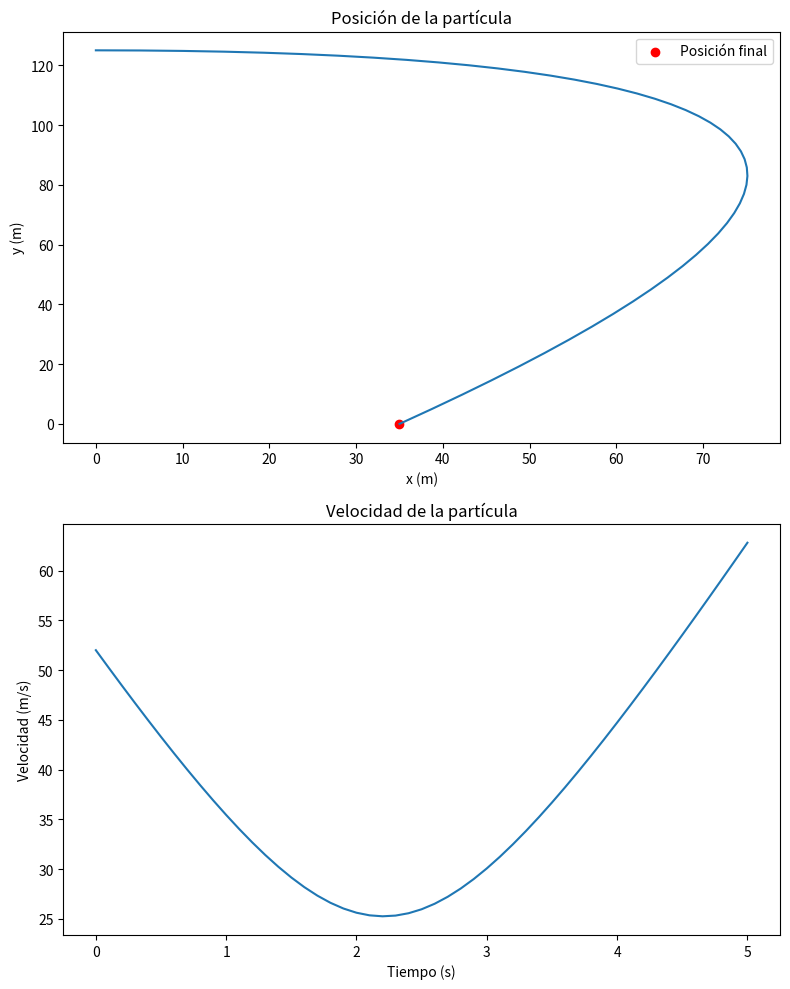

Generate this figure with matplotlib:
import matplotlib.pyplot as plt
import numpy as np
import sympy as sp

t = sp.symbols('t')
x = 52 * t - 9 * t**2
y = 125 - 5 * t**2

dx_dt = sp.diff(x, t)
dy_dt = sp.diff(y, t)

x_func = sp.lambdify(t, x)
y_func = sp.lambdify(t, y)
v_func = sp.lambdify(t, sp.sqrt(dx_dt**2 + dy_dt**2))

time = np.arange(0, 5.1, 0.1)
x_values = x_func(time)
y_values = y_func(time)

fig, (ax1, ax2) = plt.subplots(2, 1, figsize=(8, 10))

# Gráfico de posición (x contra y)
ax1.plot(x_values, y_values)
ax1.scatter(x_values[-1], y_values[-1], c='r', label='Posición final')
ax1.set_xlabel('x (m)')
ax1.set_ylabel('y (m)')
ax1.set_title('Posición de la partícula')
ax1.legend()

# Gráfico de velocidad
v_values = v_func(time)
ax2.plot(time, v_values)
ax2.set_xlabel('Tiempo (s)')
ax2.set_ylabel('Velocidad (m/s)')
ax2.set_title('Velocidad de la partícula')

plt.tight_layout()
plt.show()
